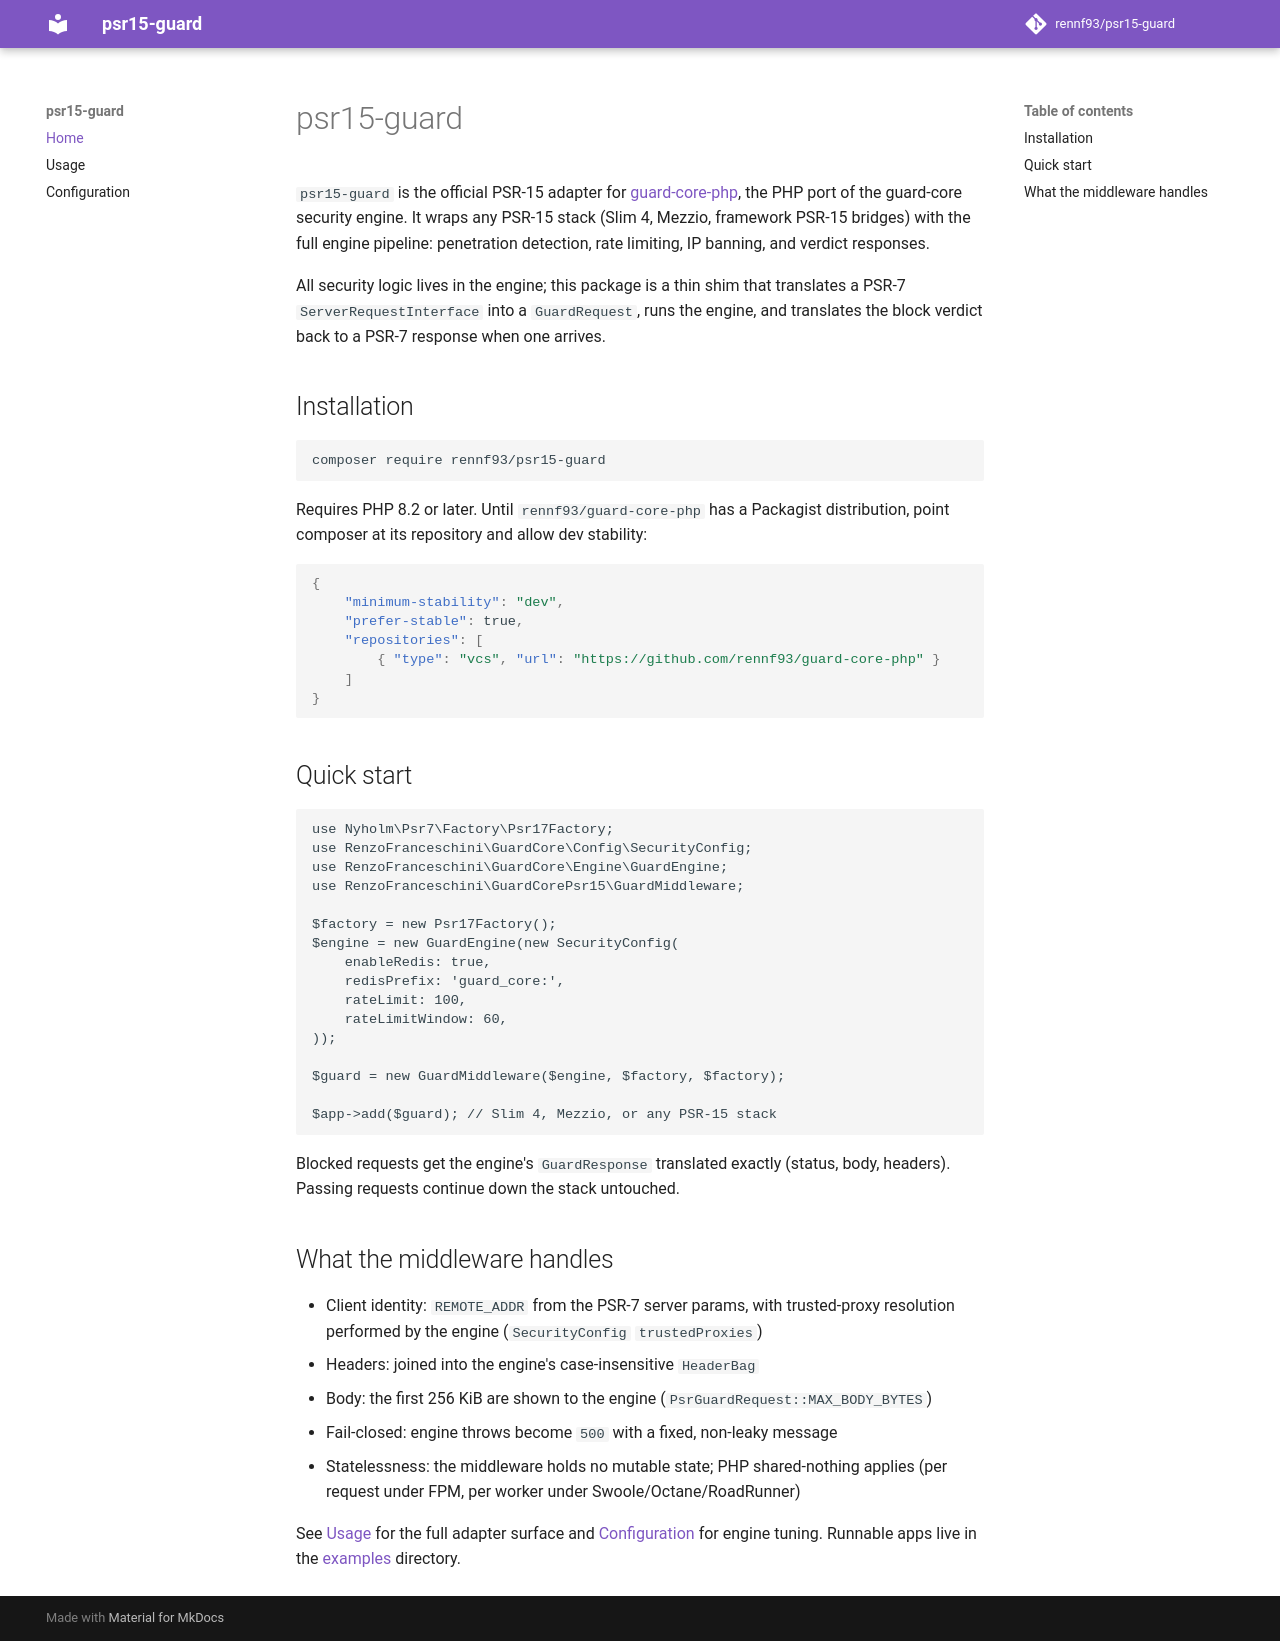

repository: rennf93/psr15-guard · page: index.html · generator: mkdocs

# psr15-guard

`psr15-guard` is the official PSR-15 adapter for
[guard-core-php](https://github.com/rennf93/guard-core-php), the PHP port of the
guard-core security engine. It wraps any PSR-15 stack (Slim 4, Mezzio, framework
PSR-15 bridges) with the full engine pipeline: penetration detection, rate
limiting, IP banning, and verdict responses.

All security logic lives in the engine; this package is a thin shim that
translates a PSR-7 `ServerRequestInterface` into a `GuardRequest`, runs the
engine, and translates the block verdict back to a PSR-7 response when one
arrives.

## Installation

```bash
composer require rennf93/psr15-guard
```

Requires PHP 8.2 or later. Until `rennf93/guard-core-php` has a Packagist
distribution, point composer at its repository and allow dev stability:

```json
{
    "minimum-stability": "dev",
    "prefer-stable": true,
    "repositories": [
        { "type": "vcs", "url": "https://github.com/rennf93/guard-core-php" }
    ]
}
```

## Quick start

```php
use Nyholm\Psr7\Factory\Psr17Factory;
use RenzoFranceschini\GuardCore\Config\SecurityConfig;
use RenzoFranceschini\GuardCore\Engine\GuardEngine;
use RenzoFranceschini\GuardCorePsr15\GuardMiddleware;

$factory = new Psr17Factory();
$engine = new GuardEngine(new SecurityConfig(
    enableRedis: true,
    redisPrefix: 'guard_core:',
    rateLimit: 100,
    rateLimitWindow: 60,
));

$guard = new GuardMiddleware($engine, $factory, $factory);

$app->add($guard); // Slim 4, Mezzio, or any PSR-15 stack
```

Blocked requests get the engine's `GuardResponse` translated exactly (status,
body, headers). Passing requests continue down the stack untouched.

## What the middleware handles

- Client identity: `REMOTE_ADDR` from the PSR-7 server params, with trusted-proxy
  resolution performed by the engine (`SecurityConfig` `trustedProxies`)
- Headers: joined into the engine's case-insensitive `HeaderBag`
- Body: the first 256 KiB are shown to the engine (`PsrGuardRequest::MAX_BODY_BYTES`)
- Fail-closed: engine throws become `500` with a fixed, non-leaky message
- Statelessness: the middleware holds no mutable state; PHP shared-nothing
  applies (per request under FPM, per worker under Swoole/Octane/RoadRunner)

See [Usage](usage.md) for the full adapter surface and
[Configuration](configuration.md) for engine tuning. Runnable apps live in the
[examples](https://github.com/rennf93/psr15-guard/tree/master/examples)
directory.
